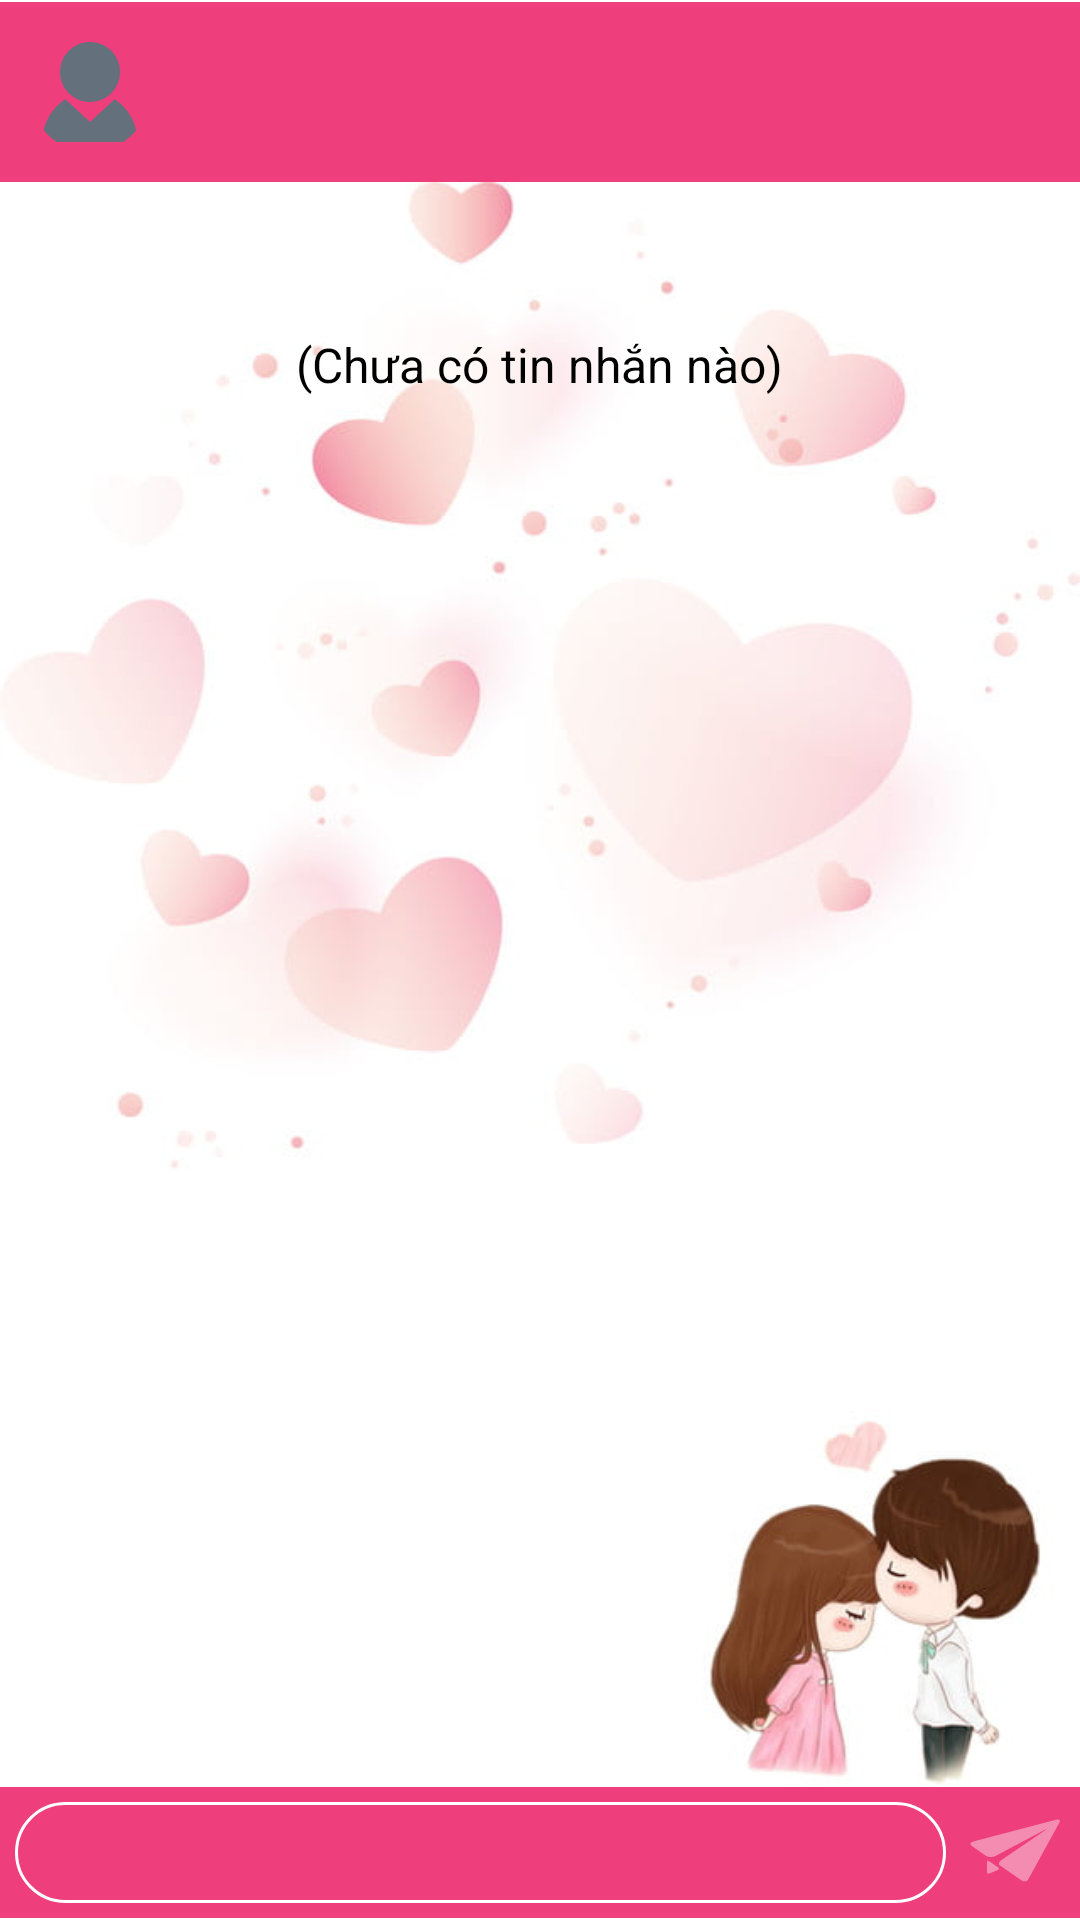

Write the Android layout XML for this screen, with the resource values it uses.
<!-- AndroidManifest.xml: application theme Theme.MyApplication -->
<!-- res/layout/app_component_content_message.xml -->
<?xml version="1.0" encoding="utf-8"?>
<LinearLayout xmlns:android="http://schemas.android.com/apk/res/android"
    xmlns:app="http://schemas.android.com/apk/res-auto"
    xmlns:tools="http://schemas.android.com/tools"
    android:layout_width="match_parent"
    android:layout_height="match_parent"
    android:orientation="vertical"
    android:id="@+id/idContent"
    >
    <View
        android:layout_width="match_parent"
        android:layout_height="0.5dp"
        android:background="@color/white"/>
    <RelativeLayout
        android:layout_width="match_parent"
        android:layout_height="match_parent"
        tools:ignore="UselessParent">
        <GridLayout
            android:id="@+id/gridLayout"
            android:layout_width="match_parent"
            android:layout_height="wrap_content"
            android:layout_alignParentStart="true"
            android:background="@color/primary"
            android:padding="10dp">
            <FrameLayout
                android:layout_width="wrap_content"
                android:layout_height="wrap_content"
                android:layout_row="0"
                android:layout_rowSpan="2"
                android:layout_column="0"
                android:layout_marginRight="10dp">

                <com.google.android.material.imageview.ShapeableImageView
                    android:id="@+id/idPageMessageImageAvatar"
                    android:layout_width="40dp"
                    android:layout_height="40dp"
                    android:src="@drawable/account_svgrepo_com"
                    app:shapeAppearanceOverlay="@style/circle"
                    />








            </FrameLayout>

            <TextView
                android:id="@+id/idPageMessageTextName"
                android:layout_width="wrap_content"
                android:layout_height="wrap_content"
                android:layout_row="0"
                android:layout_column="1"
                android:layout_rowSpan="2"
                android:text=""
                android:textColor="@color/white"
                android:textSize="16sp"
                android:layout_gravity="center"
                />









            <ImageView
                android:layout_width="wrap_content"
                android:layout_height="wrap_content"
                android:layout_row="0"
                android:layout_rowSpan="2"
                android:layout_gravity="center|right"
                android:src="@drawable/ic_info" />
        </GridLayout>

        <FrameLayout
            android:layout_width="match_parent"
            android:layout_height="wrap_content"
            android:layout_above="@+id/idPageMessageBoxInput"
            android:layout_below="@+id/gridLayout"
            android:scrollbars="none"
            >
            <View
                android:layout_width="match_parent"
                android:layout_height="match_parent"
                android:background="@drawable/anh_nen_hop_thoai"
                />
            <TextView
                android:id="@+id/idPageMessageTextNoAny"
                android:layout_width="wrap_content"
                android:layout_height="wrap_content"
                android:text="(Chưa có tin nhắn nào)"
                android:textSize="16sp"
                android:textColor="@color/black"
                android:layout_gravity="center|top"
                android:layout_marginTop="50dp"
                />
            <androidx.recyclerview.widget.RecyclerView
                android:id="@+id/idPageMessageRecycler"
                android:layout_width="match_parent"
                android:layout_height="wrap_content"
                />
        </FrameLayout>
        <LinearLayout
            android:id="@+id/idPageMessageBoxInput"
            android:layout_width="match_parent"
            android:layout_height="wrap_content"
            android:background="@color/primary"
            android:orientation="vertical"
            android:layout_alignParentBottom="true"
            >
            <View
                android:layout_width="match_parent"
                android:layout_height="0.5dp"
                android:background="@color/white"
                />
            <LinearLayout
                android:layout_width="match_parent"
                android:layout_height="wrap_content"
                android:orientation="horizontal"
                android:weightSum="10"
                >
                <EditText
                    android:id="@+id/idPageMessageInputMessage"
                    android:layout_width="0dp"
                    android:layout_height="wrap_content"
                    android:paddingTop="6dp"
                    android:paddingBottom="6dp"
                    android:paddingLeft="10dp"
                    android:paddingRight="10dp"
                    android:textColor="@color/white"
                    android:layout_marginLeft="5dp"
                    android:layout_marginBottom="5dp"
                    android:layout_marginTop="5dp"
                    android:background="@drawable/background_box_inputmessage"
                    android:textSize="16sp"
                    android:layout_weight="9"
                    />
                <TextView
                    android:id="@+id/idPageMessageBtnSendMessage"
                    android:layout_weight="1"
                    android:layout_width="0dp"
                    android:layout_height="24dp"
                    android:background="@drawable/ic_send"
                    android:layout_alignParentRight="true"
                    android:layout_gravity="right|center"
                    android:layout_margin="5dp"
                    android:alpha="0.4"
                    />
            </LinearLayout>
            <View
                android:layout_width="match_parent"
                android:layout_height="0.5dp"
                android:background="@color/white"
                />
        </LinearLayout>
    </RelativeLayout>
</LinearLayout>
<!-- resources referenced by this layout -->
<resources>
  <color name="black">#FF000000</color>
  <color name="primary">#ee3e7b</color>
  <color name="white">#FFFFFFFF</color>
  <!-- drawable account_svgrepo_com (drawable) -->
  <vector xmlns:android="http://schemas.android.com/apk/res/android"
      android:width="800dp"
      android:height="800dp"
      android:viewportWidth="48"
      android:viewportHeight="48">
    <path
        android:pathData="M33.843,26.914L24,36l-9.843,-9.086C8.674,30.421 5,36.749 5,44h38C43,36.749 39.326,30.421 33.843,26.914z"
        android:fillColor="#64717C"/>
    <path
        android:pathData="M24,28c3.55,0 6.729,-1.55 8.926,-4C34.831,21.876 36,19.078 36,16c0,-6.627 -5.373,-12 -12,-12S12,9.373 12,16c0,3.078 1.169,5.876 3.074,8C17.271,26.45 20.45,28 24,28z"
        android:fillColor="#64717C"/>
  </vector>
  <!-- drawable background_box_inputmessage (drawable) -->
  <?xml version="1.0" encoding="utf-8"?>
  <selector xmlns:android="http://schemas.android.com/apk/res/android">
      <item android:state_focused="true" android:drawable="@drawable/background_box_inputmessage_press"/>
      <item android:drawable="@drawable/background_box_inputmessage_normal"/>
  </selector>
  <!-- drawable circle_offline (drawable) -->
  <shape xmlns:android="http://schemas.android.com/apk/res/android" android:shape="oval">
      <solid android:color="@color/danger"  />
  </shape>
  <!-- drawable ic_send (drawable) -->
  <selector xmlns:app="http://schemas.android.com/apk/res-auto"
    xmlns:android="http://schemas.android.com/apk/res/android"
    >
    <item android:state_pressed="true" android:drawable="@drawable/ic_send_press"/>
    <item android:drawable="@drawable/ic_send_normal" />
  </selector>
  <style name="circle">
          <item name="cornerSize">50%</item>
      </style>
  <!-- drawable background_box_inputmessage_press (drawable) -->
  <shape xmlns:android="http://schemas.android.com/apk/res/android" android:shape="rectangle">
      <stroke
          android:color="@color/white_active" android:width="1dp" >
      </stroke> 
      <corners android:radius="20dp" /> 
  </shape>
  <!-- drawable background_box_inputmessage_normal (drawable) -->
  <shape xmlns:android="http://schemas.android.com/apk/res/android" android:shape="rectangle">
      <stroke
          android:color="@color/white" android:width="1dp" >
      </stroke> 
      <corners android:radius="20dp" /> 
  </shape>
  <color name="danger">#dc3545</color>
  <!-- drawable ic_send_press (drawable) -->
  <vector xmlns:android="http://schemas.android.com/apk/res/android"
      android:width="800dp"
      android:height="800dp"
      android:viewportWidth="32"
      android:viewportHeight="32">
      <path
          android:pathData="M30.291,2.87l-9.581,25.26c-0.39,1.029 -1.346,1.234 -2.123,0.456c0,0 -6.036,-6.036 -6.586,-6.586s-0.359,-1.631 0.425,-2.403l13.316,-13.11c0.784,-0.772 0.711,-0.856 -0.163,-0.187L10.588,17.784c-0.873,0.669 -2.224,0.58 -3.002,-0.198l-4.172,-4.172c-0.778,-0.778 -0.573,-1.733 0.456,-2.124l25.26,-9.581C30.159,1.319 30.681,1.841 30.291,2.87zM8.707,20.121C8.318,19.732 8,19.864 8,20.414V25c0,0.55 0.386,0.768 0.857,0.485l2.401,-1.441c0.472,-0.283 0.539,-0.833 0.15,-1.222L8.707,20.121z"
          android:fillColor="@color/white_active"/>
  </vector>
  <!-- drawable ic_send_normal (drawable) -->
  <vector xmlns:android="http://schemas.android.com/apk/res/android"
      android:width="800dp"
      android:height="800dp"
      android:viewportWidth="32"
      android:viewportHeight="32">
      <path
          android:pathData="M30.291,2.87l-9.581,25.26c-0.39,1.029 -1.346,1.234 -2.123,0.456c0,0 -6.036,-6.036 -6.586,-6.586s-0.359,-1.631 0.425,-2.403l13.316,-13.11c0.784,-0.772 0.711,-0.856 -0.163,-0.187L10.588,17.784c-0.873,0.669 -2.224,0.58 -3.002,-0.198l-4.172,-4.172c-0.778,-0.778 -0.573,-1.733 0.456,-2.124l25.26,-9.581C30.159,1.319 30.681,1.841 30.291,2.87zM8.707,20.121C8.318,19.732 8,19.864 8,20.414V25c0,0.55 0.386,0.768 0.857,0.485l2.401,-1.441c0.472,-0.283 0.539,-0.833 0.15,-1.222L8.707,20.121z"
          android:fillColor="@color/white"/>
  </vector>
  <color name="white_active">#E3E3E3</color>
</resources>
